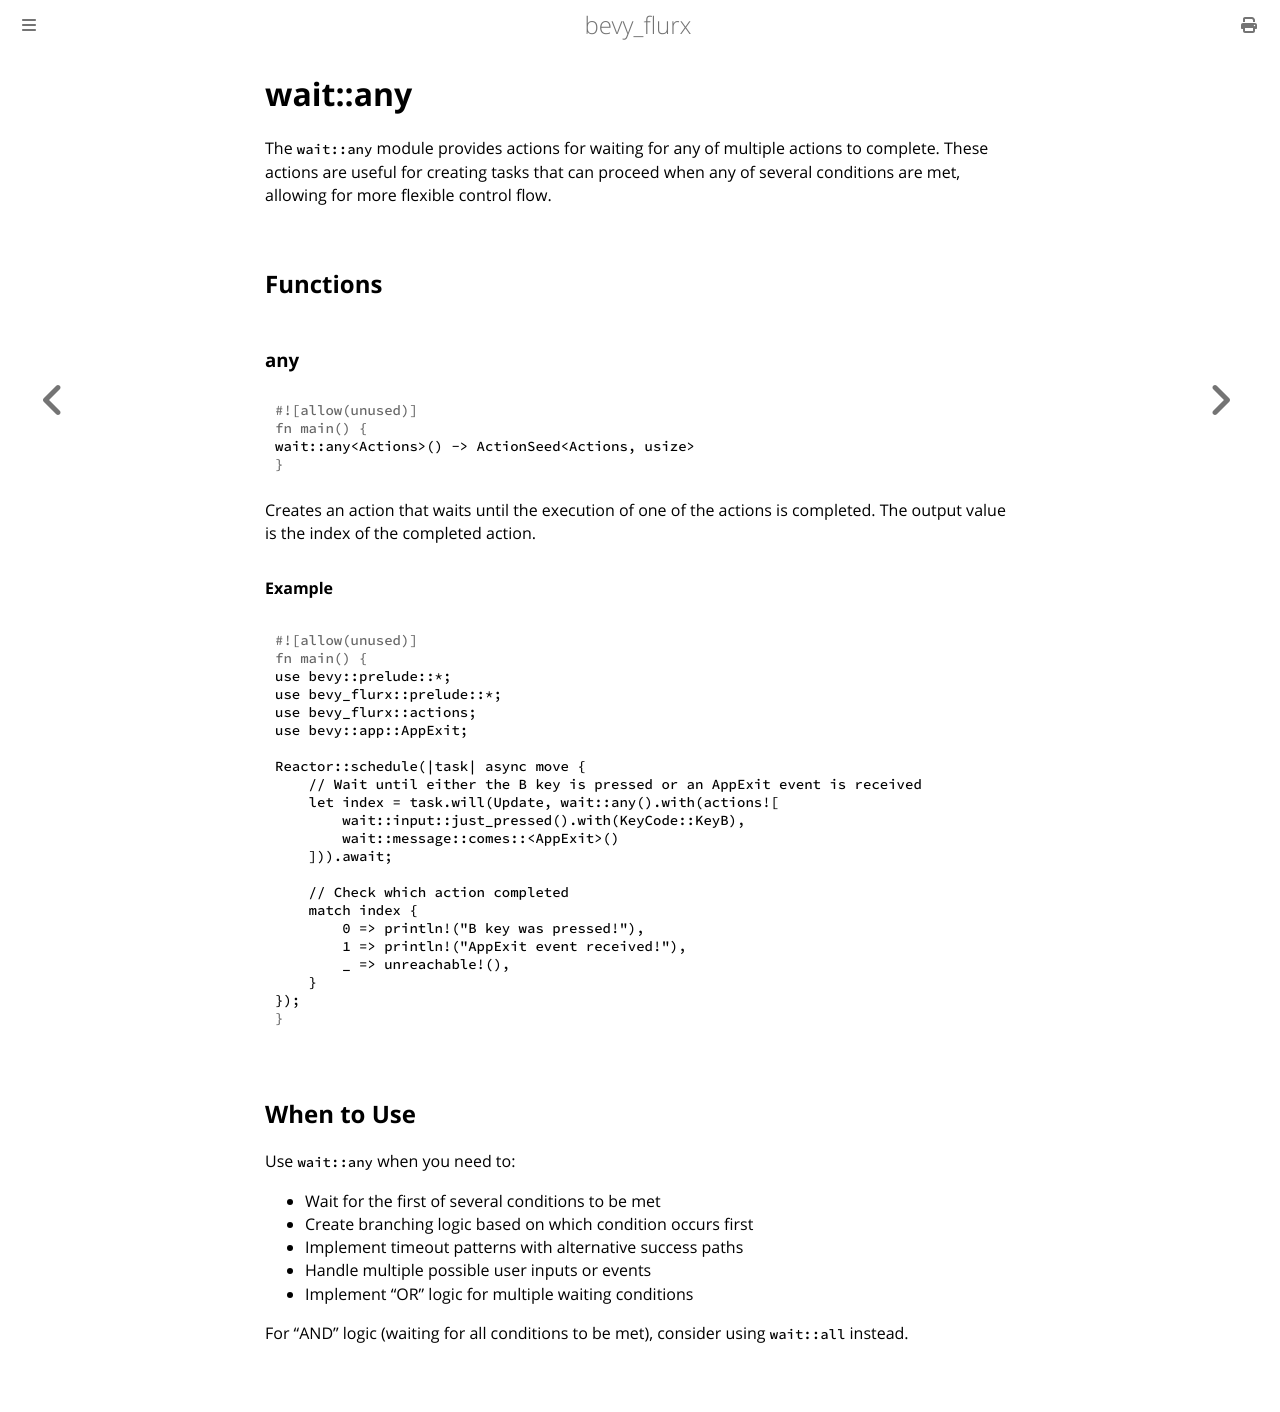

repository: not-elm/bevy_flurx · page: actions/wait/any.html · generator: mdbook

# wait::any

The `wait::any` module provides actions for waiting for any of multiple actions to complete. These actions are useful for creating tasks that can proceed when any of several conditions are met, allowing for more flexible control flow.

## Functions

### any

```rust
wait::any<Actions>() -> ActionSeed<Actions, usize>
```

Creates an action that waits until the execution of one of the actions is completed. The output value is the index of the completed action.

#### Example

```rust
use bevy::prelude::*;
use bevy_flurx::prelude::*;
use bevy_flurx::actions;
use bevy::app::AppExit;

Reactor::schedule(|task| async move {
    // Wait until either the B key is pressed or an AppExit event is received
    let index = task.will(Update, wait::any().with(actions![
        wait::input::just_pressed().with(KeyCode::KeyB),
        wait::message::comes::<AppExit>()
    ])).await;
    
    // Check which action completed
    match index {
        0 => println!("B key was pressed!"),
        1 => println!("AppExit event received!"),
        _ => unreachable!(),
    }
});
```

## When to Use

Use `wait::any` when you need to:
- Wait for the first of several conditions to be met
- Create branching logic based on which condition occurs first
- Implement timeout patterns with alternative success paths
- Handle multiple possible user inputs or events
- Implement "OR" logic for multiple waiting conditions

For "AND" logic (waiting for all conditions to be met), consider using `wait::all` instead.
